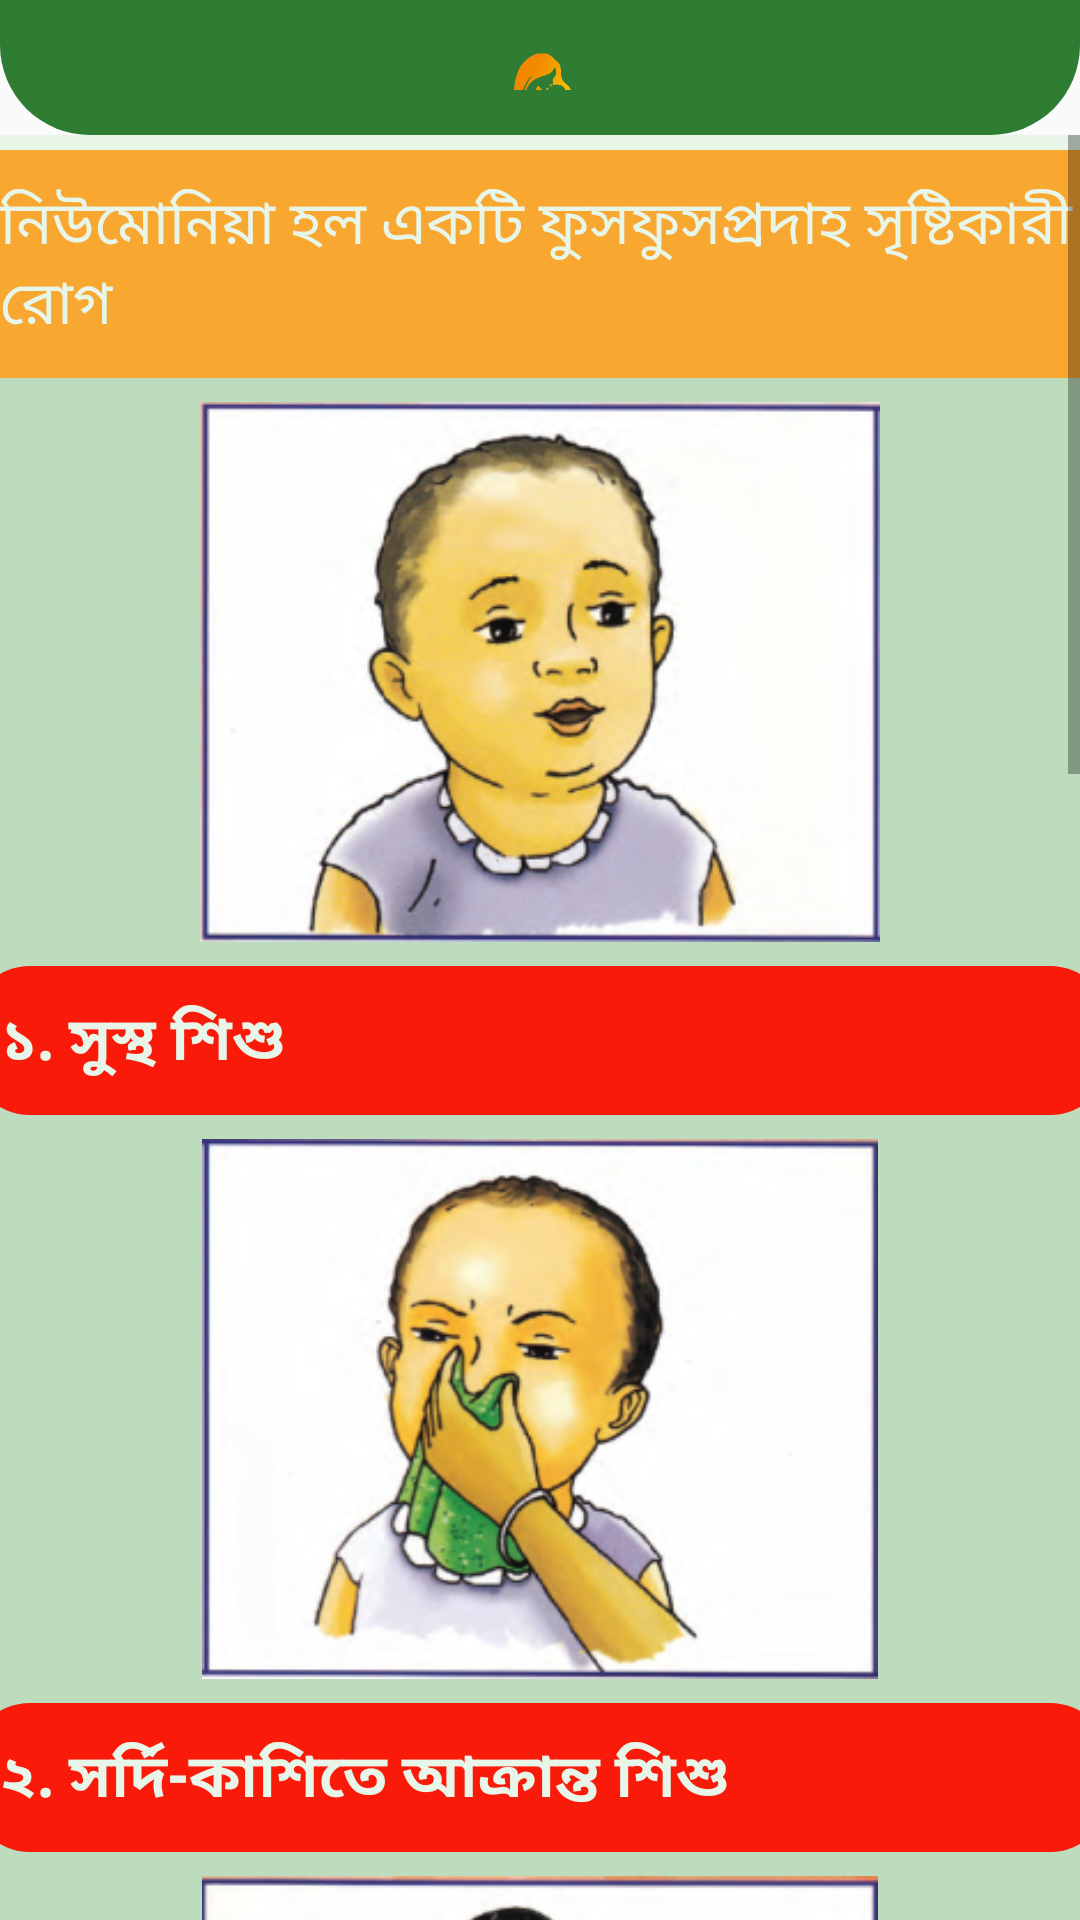

Android layout source for this screen:
<!-- AndroidManifest.xml: application theme AppTheme -->
<!-- res/layout/activity_firstaid__shishu__niumonia.xml -->
<?xml version="1.0" encoding="utf-8"?>
<androidx.constraintlayout.widget.ConstraintLayout xmlns:android="http://schemas.android.com/apk/res/android"
    xmlns:app="http://schemas.android.com/apk/res-auto"
    xmlns:tools="http://schemas.android.com/tools"
    android:layout_width="match_parent"
    android:layout_height="match_parent"
    tools:context=".mothers.firstaid.Firstaid_Shishu_Niumonia">

    <androidx.constraintlayout.widget.ConstraintLayout
        android:id="@+id/layoutheader"
        android:layout_width="match_parent"
        android:layout_height="wrap_content"
        android:background="@drawable/header_background"
        android:padding="15dp"
        app:layout_constraintTop_toTopOf="parent">

        <LinearLayout
            android:layout_width="match_parent"
            android:layout_height="wrap_content"
            android:layout_marginTop="12dp"
            android:layout_marginBottom="10dp"
            android:background="@drawable/button_background"
            android:gravity="center"
            android:orientation="vertical"
            app:layout_constraintBottom_toBottomOf="parent"
            app:layout_constraintTop_toBottomOf="@id/layoutheader"
            tools:layout_editor_absoluteX="30dp">

            <ImageView
                android:id="@+id/imageView"
                android:layout_width="30dp"
                android:layout_height="30dp"
                android:layout_weight="1"
                android:background="@color/button"
                app:srcCompat="@drawable/logo11" />
        </LinearLayout>
    </androidx.constraintlayout.widget.ConstraintLayout>

    <ScrollView
        android:layout_width="match_parent"
        android:layout_height="0dp"
        android:overScrollMode="never"
        android:scrollbars="vertical"
        app:layout_constraintBottom_toBottomOf="parent"
        app:layout_constraintTop_toBottomOf="@id/layoutheader">


        <LinearLayout
            android:layout_width="match_parent"
            android:layout_height="match_parent"
            android:background="@color/background"
            android:orientation="vertical">

            <LinearLayout
                android:layout_width="380dp"
                android:layout_height="match_parent"
                android:layout_gravity="center"
                android:layout_marginTop="5dp"
                android:background="#BCDCBD"
                android:gravity="center"
                android:orientation="vertical">

                <TextView
                    android:id="@+id/textView18"
                    android:layout_width="match_parent"
                    android:layout_height="wrap_content"
                    android:background="@color/yollow"
                    android:padding="10dp"
                    android:text="@string/firstaid_niomonia_1"
                    android:textColor="@color/background"
                    android:textSize="20sp" />

                <ImageView
                    android:id="@+id/imageView25"
                    android:layout_width="240dp"
                    android:layout_height="180dp"
                    android:layout_marginTop="8dp"
                    app:srcCompat="@drawable/niemonia_1" />

                <TextView
                    android:id="@+id/textView19"
                    android:layout_width="match_parent"
                    android:layout_height="wrap_content"
                    android:layout_marginTop="8dp"
                    android:background="@drawable/button_background_1"
                    android:padding="10dp"
                    android:text="@string/firstaid_niomonia_2"
                    android:textColor="@color/background"
                    android:textSize="20sp"
                    android:textStyle="bold" />

                <ImageView
                    android:id="@+id/imageView4"
                    android:layout_width="match_parent"
                    android:layout_height="180dp"
                    android:layout_marginTop="8dp"
                    app:srcCompat="@drawable/niemonia_2" />

                <TextView
                    android:id="@+id/textView7"
                    android:layout_width="match_parent"
                    android:layout_height="wrap_content"
                    android:layout_marginTop="8dp"
                    android:background="@drawable/button_background_1"
                    android:padding="10dp"
                    android:text="@string/firstaid_niomonia_3"
                    android:textColor="@color/background"
                    android:textSize="20sp"
                    android:textStyle="bold" />

                <ImageView
                    android:id="@+id/imageView5"
                    android:layout_width="match_parent"
                    android:layout_height="180dp"
                    android:layout_marginTop="8dp"
                    app:srcCompat="@drawable/niemonia_3" />

                <TextView
                    android:id="@+id/textView8"
                    android:layout_width="match_parent"
                    android:layout_height="wrap_content"
                    android:layout_marginTop="8dp"
                    android:background="@drawable/button_background_1"
                    android:padding="10dp"
                    android:text="@string/firstaid_niomonia_4"
                    android:textColor="@color/background"
                    android:textSize="20sp"
                    android:textStyle="bold" />

                <TextView
                    android:id="@+id/textView1"
                    android:layout_width="match_parent"
                    android:layout_marginTop="5dp"
                    android:layout_height="wrap_content"
                    android:background="@color/yollow"
                    android:padding="10dp"
                    android:text="@string/firstaid_niomonia_5"
                    android:textColor="@color/background"
                    android:textSize="20sp" />

                <ImageView
                    android:id="@+id/imageView6"
                    android:layout_width="match_parent"
                    android:layout_height="180dp"
                    android:layout_marginTop="8dp"
                    app:srcCompat="@drawable/niemonia_4" />

                <TextView
                    android:id="@+id/textView9"
                    android:layout_width="match_parent"
                    android:layout_height="wrap_content"
                    android:layout_marginTop="8dp"
                    android:background="@drawable/button_background_1"
                    android:padding="10dp"
                    android:text="@string/firstaid_niomonia_6"
                    android:textColor="@color/background"
                    android:textSize="20sp"
                    android:textStyle="bold" />

                <ImageView
                    android:id="@+id/imageView7"
                    android:layout_width="match_parent"
                    android:layout_height="180dp"
                    android:layout_marginTop="8dp"
                    app:srcCompat="@drawable/niemonia_5" />

                <TextView
                    android:id="@+id/textView10"
                    android:layout_width="match_parent"
                    android:layout_height="wrap_content"
                    android:layout_marginTop="8dp"
                    android:background="@drawable/button_background_1"
                    android:padding="10dp"
                    android:text="@string/firstaid_niomonia_7"
                    android:textColor="@color/background"
                    android:textSize="20sp"
                    android:textStyle="bold" />

                <ImageView
                    android:id="@+id/imageView8"
                    android:layout_width="match_parent"
                    android:layout_height="180dp"
                    android:layout_marginTop="8dp"
                    app:srcCompat="@drawable/niemonia_6" />

                <TextView
                    android:id="@+id/textView11"
                    android:layout_width="match_parent"
                    android:layout_height="wrap_content"
                    android:layout_marginTop="8dp"
                    android:background="@drawable/button_background_1"
                    android:padding="10dp"
                    android:text="@string/firstaid_niomonia_8"
                    android:textColor="@color/background"
                    android:textSize="20sp"
                    android:textStyle="bold" />

            </LinearLayout>
        </LinearLayout>
    </ScrollView>

</androidx.constraintlayout.widget.ConstraintLayout>
<!-- resources referenced by this layout -->
<resources>
  <color name="background">#e8f5e9</color>
  <color name="button">#2e7d32</color>
  <color name="yollow">#F8A731</color>
  <!-- drawable button_background (drawable) -->
  <?xml version="1.0" encoding="utf-8"?>
  <shape xmlns:android="http://schemas.android.com/apk/res/android">
  
      <corners android:radius="20dp" />
      <solid android:color="@color/button"/>
  
  </shape>
  <!-- drawable button_background_1 (drawable) -->
  <?xml version="1.0" encoding="utf-8"?>
  <shape xmlns:android="http://schemas.android.com/apk/res/android">
  
      <corners android:radius="20dp" />
      <solid android:color="#FA1A0A"/>
  
  </shape>
  <!-- drawable header_background (drawable) -->
  <?xml version="1.0" encoding="utf-8"?>
  <shape xmlns:android="http://schemas.android.com/apk/res/android"
      android:shape="rectangle">
  
      <solid android:color="@color/button"/>
      <corners
          android:bottomLeftRadius="30dp"
          android:bottomRightRadius="30dp"/>
  </shape>
  <!-- drawable logo11: png bitmap (drawable, 40488 bytes) -->
  <!-- drawable niemonia_1: png bitmap (drawable, 72399 bytes) -->
  <!-- drawable niemonia_2: png bitmap (drawable, 68128 bytes) -->
  <!-- drawable niemonia_3: png bitmap (drawable, 73035 bytes) -->
  <!-- drawable niemonia_4: png bitmap (drawable, 81528 bytes) -->
  <!-- drawable niemonia_5: png bitmap (drawable, 88893 bytes) -->
  <!-- drawable niemonia_6: png bitmap (drawable, 78905 bytes) -->
  <string name="firstaid_niomonia_1">নিউমোনিয়া হল একটি ফুসফুসপ্রদাহ সৃষ্টিকারী রোগ</string>
  <string name="firstaid_niomonia_2">১.  সুস্থ শিশু</string>
  <string name="firstaid_niomonia_3">২.  সর্দি-কাশিতে আক্রান্ত শিশু</string>
  <string name="firstaid_niomonia_4">৩.  নিউমোনিয়ায় আক্রান্ত শিশু</string>
  <string name="firstaid_niomonia_5">শিশুর নিউমোনিয়ার লক্ষন</string>
  <string name="firstaid_niomonia_6">১.  স্বাভাবিকের চেয়ে দ্রুত শ্বাস নিলে এবং শ্বাস নিতে কষ্ট হলে</string>
  <string name="firstaid_niomonia_7">২.  শ্বাস নেবার সময় বুকের নিচের অংশ দেবে গেলে</string>
  <string name="firstaid_niomonia_8">৩.  শরীর নেতিয়ে বা অজ্ঞান হয়ে পড়লে</string>
  <style name="AppTheme" parent="Theme.AppCompat.Light.DarkActionBar">
          
          <item name="colorPrimary">@color/button</item>
          <item name="colorPrimaryDark">@color/button</item>
          <item name="colorAccent">@color/colorAccent</item>
  
  
      </style>
  <color name="colorAccent">#03DAC5</color>
</resources>
